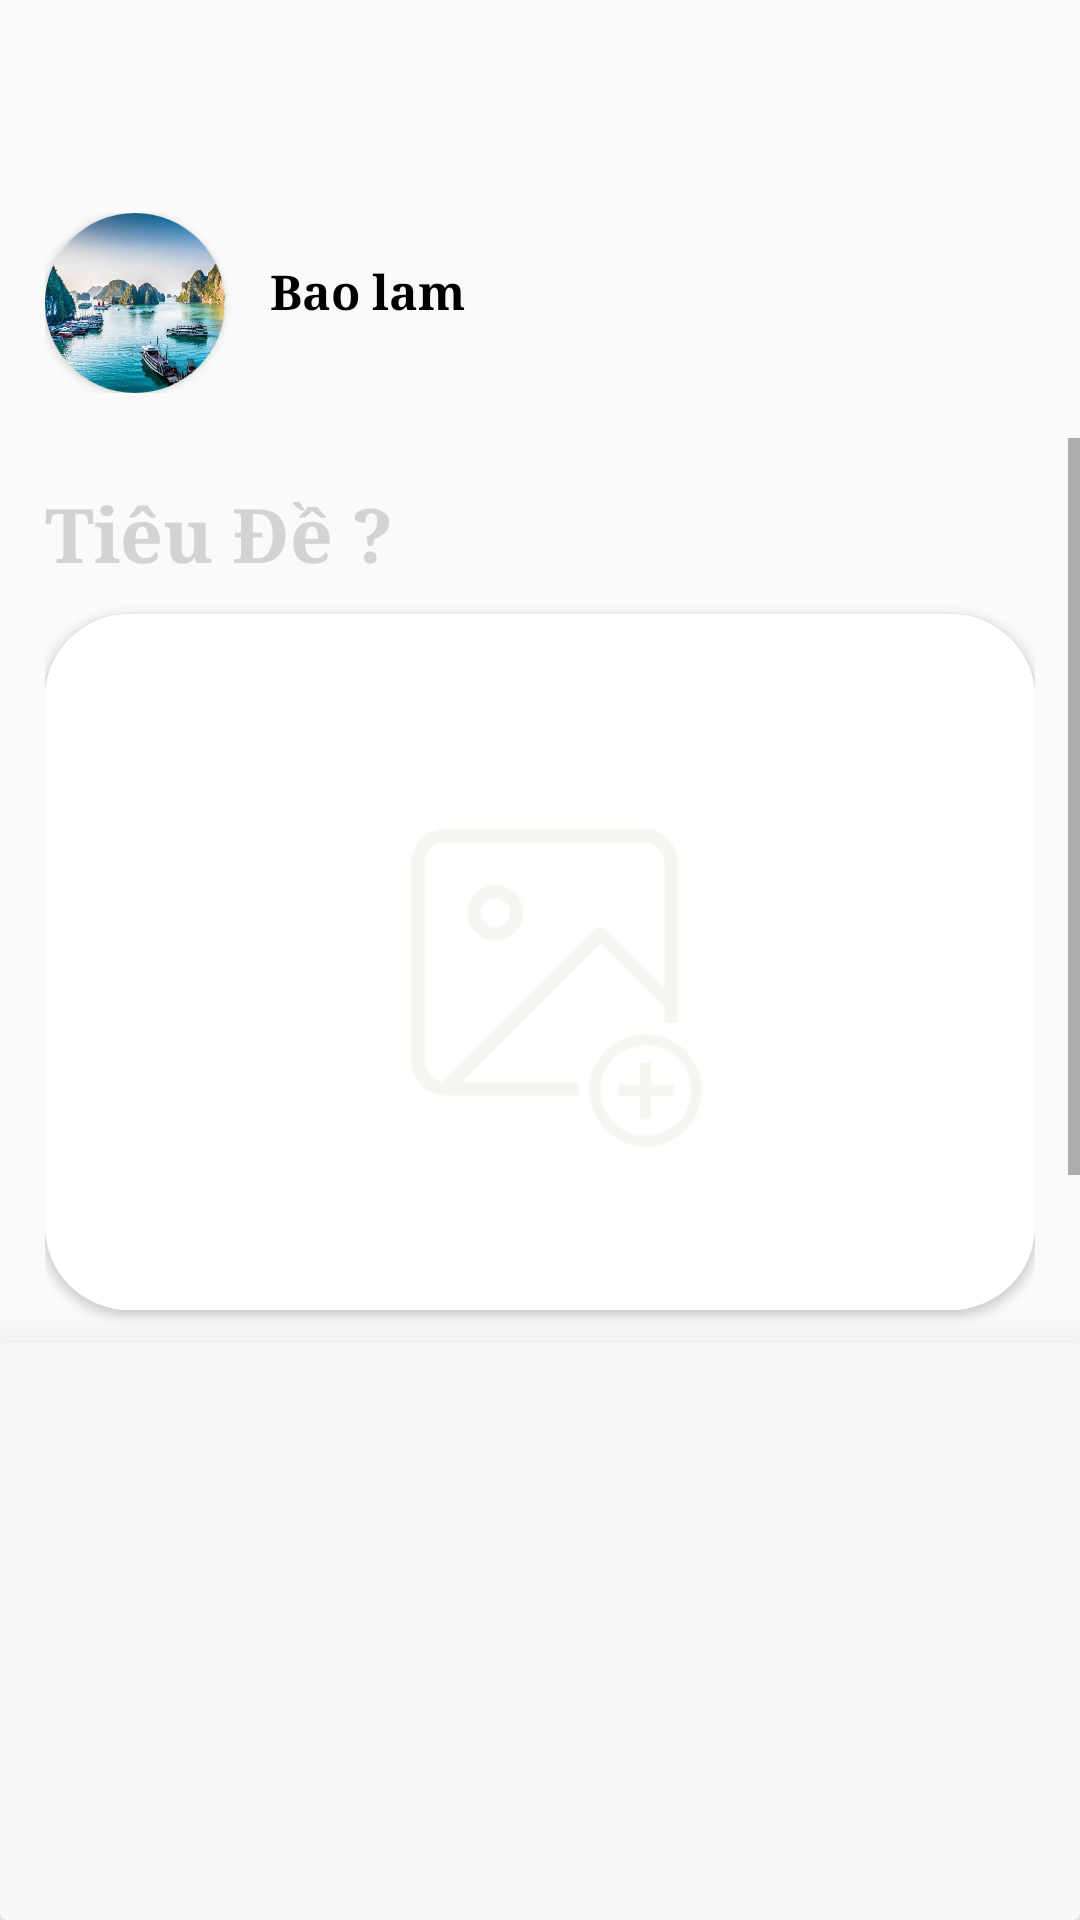

Write the Android layout XML for this screen, with the resource values it uses.
<!-- AndroidManifest.xml: application theme Theme.TravelTicker -->
<!-- res/layout/activity_post.xml -->
<?xml version="1.0" encoding="utf-8"?>
<LinearLayout xmlns:android="http://schemas.android.com/apk/res/android"
    xmlns:app="http://schemas.android.com/apk/res-auto"
    xmlns:tools="http://schemas.android.com/tools"
    android:id="@+id/main"
    android:layout_width="match_parent"
    android:layout_height="match_parent"
    android:orientation="vertical"
    android:fitsSystemWindows="true"
    tools:context=".PostActivity">

    <androidx.appcompat.widget.Toolbar
        android:id="@+id/toolBarPost"
        android:layout_width="match_parent"
        android:layout_height="wrap_content"
        android:padding="10dp"/>

    <LinearLayout
        android:layout_width="match_parent"
        android:layout_height="match_parent"
        android:layout_weight="1"
        android:orientation="vertical">

        <LinearLayout
            android:layout_width="match_parent"
            android:layout_height="wrap_content"
            android:padding="15dp"
            android:orientation="horizontal">

            <androidx.cardview.widget.CardView
                android:layout_width="60dp"
                android:layout_height="60dp"
                app:cardCornerRadius="50dp">

                <ImageView
                    android:id="@+id/imgUserPost"
                    android:layout_width="match_parent"
                    android:layout_height="match_parent"
                    android:src="@drawable/halongbay"
                    android:scaleType="centerCrop"/>

            </androidx.cardview.widget.CardView>

            <TextView
                android:id="@+id/txtUserPost"
                android:layout_width="match_parent"
                android:layout_height="wrap_content"
                android:layout_margin="15dp"
                android:textStyle="bold"
                android:textColor="@color/black"
                android:text="Bao lam"
                />

        </LinearLayout>

        <ScrollView
            android:layout_width="match_parent"
            android:layout_height="match_parent">

            <LinearLayout
                android:layout_width="match_parent"
                android:layout_height="wrap_content"
                android:orientation="vertical"
                android:padding="15dp">
                <EditText
                    android:id="@+id/txtTitlePost"
                    android:layout_width="match_parent"
                    android:layout_height="wrap_content"
                    android:maxLines="1"
                    android:hint="Tiêu Đề ?"
                    android:background="@android:color/transparent"
                    android:textColorHint="@color/unselected_color"
                    android:textStyle="bold"
                    android:layout_marginBottom="10dp"
                    android:textSize="25sp"/>

                <androidx.cardview.widget.CardView
                    android:layout_width="match_parent"
                    app:cardCornerRadius="28dp"
                    app:cardBackgroundColor="@color/white"
                    android:layout_height="wrap_content">
                    <ImageView
                        android:id="@+id/imgMainPost"
                        android:layout_width="match_parent"
                        android:layout_height="232dp"
                        android:scaleType="centerCrop"
                        android:src="@drawable/post_img"
                        />
                </androidx.cardview.widget.CardView>

                <EditText
                    android:id="@+id/txtContentPost"
                    android:layout_width="match_parent"
                    android:layout_height="wrap_content"
                    android:hint="Bạn đang nghĩ gì ?"
                    android:background="@android:color/transparent"
                    android:textColorHint="@color/unselected_color"
                    android:textStyle="bold"
                    android:textSize="18sp"
                    android:layout_marginVertical="20dp"/>

            </LinearLayout>
        </ScrollView>
    </LinearLayout>

    <androidx.cardview.widget.CardView
        android:layout_width="match_parent"
        android:layout_weight="1.8"
        app:cardElevation="20dp"
        app:cardBackgroundColor="#F8F8F8"
        android:layout_height="match_parent">

        <androidx.recyclerview.widget.RecyclerView
            android:id="@+id/rcvMenuPost"
            android:layout_width="match_parent"
            android:layout_height="match_parent" />
    </androidx.cardview.widget.CardView>

</LinearLayout>
<!-- resources referenced by this layout -->
<resources>
  <color name="black">#FF000000</color>
  <color name="unselected_color">#D3D3D3</color>
  <color name="white">#FFFFFFFF</color>
  <!-- drawable halongbay: png bitmap (drawable, 369486 bytes) -->
  <!-- drawable post_img: png bitmap (drawable, 8155 bytes) -->
  <style name="Theme.TravelTicker" parent="Base.Theme.TravelTicker" />
  <style name="Base.Theme.TravelTicker" parent="Theme.AppCompat.Light.NoActionBar">
          
          
          <item name="android:fontFamily">serif</item>
          <item name="android:textColor">@color/black</item>
          <item name="android:textSize">16sp</item>
      </style>
</resources>
